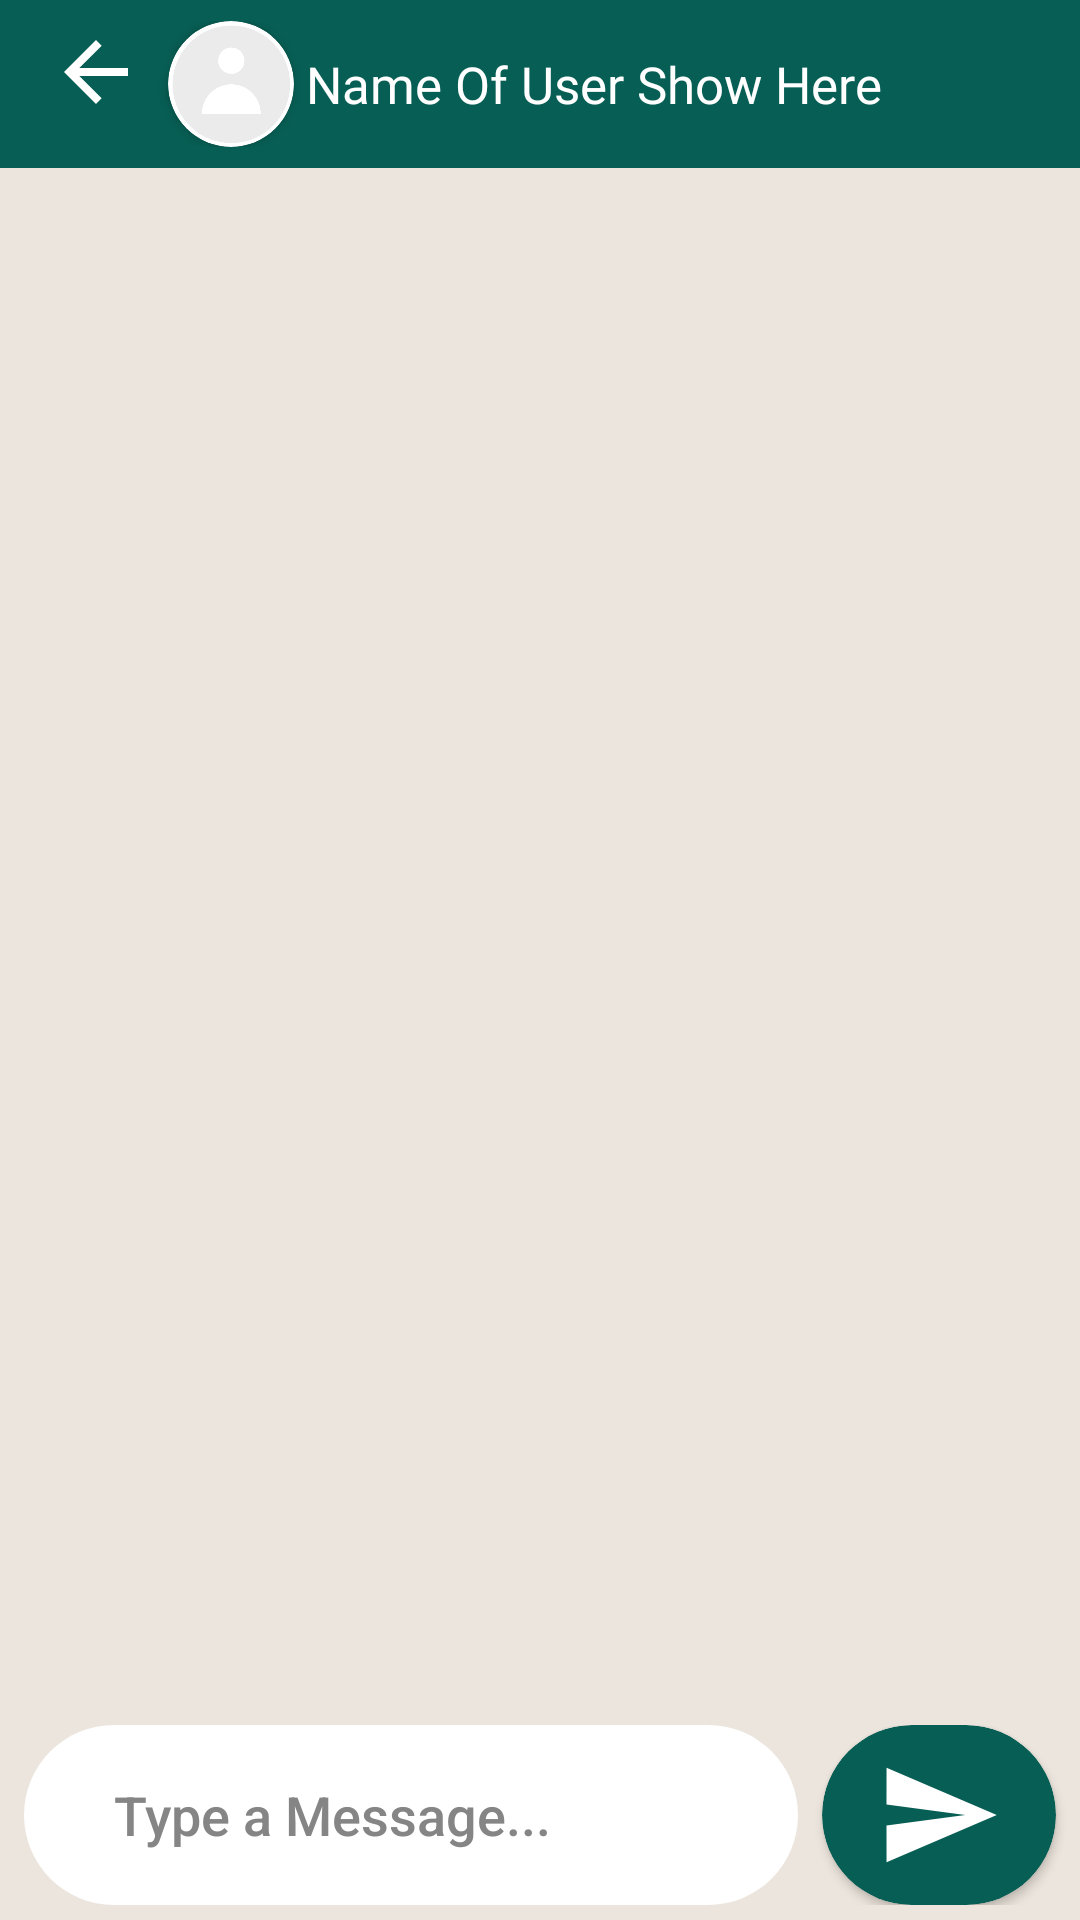

Layout XML and referenced resources for this Android screen:
<!-- AndroidManifest.xml: application theme Theme.MyChattingApp -->
<!-- res/layout/activity_specific_chat.xml -->
<?xml version="1.0" encoding="utf-8"?>
<androidx.constraintlayout.widget.ConstraintLayout xmlns:android="http://schemas.android.com/apk/res/android"
    xmlns:app="http://schemas.android.com/apk/res-auto"
    xmlns:tools="http://schemas.android.com/tools"
    android:layout_width="match_parent"
    android:background="#ECE5DD"
    android:layout_height="match_parent"
    tools:context=".SpecificChatActivity">

    <LinearLayout
        android:layout_width="match_parent"
        android:layout_height="wrap_content"
        android:background="#00FFFFFF"
        android:orientation="vertical"
        app:layout_constraintEnd_toEndOf="parent"
        app:layout_constraintHorizontal_bias="0.5"
        app:layout_constraintStart_toStartOf="parent"
        app:layout_constraintTop_toTopOf="parent">

        <androidx.appcompat.widget.Toolbar
            android:id="@+id/toolbarOfSpecificChat"
            android:layout_width="match_parent"
            android:layout_height="wrap_content"
            android:background="#075E54"
            android:minHeight="56dp"
            android:theme="?attr/actionBarTheme"
            app:buttonGravity="top">

            <LinearLayout
                android:layout_width="match_parent"
                android:layout_height="match_parent"
                android:layout_gravity="center"
                android:background="#00FFFFFF"
                android:gravity="center|start"
                android:orientation="horizontal">

                <ImageView
                    android:id="@+id/imageViewBackButtonOfSpecificChat"
                    android:layout_width="40dp"
                    android:layout_height="match_parent"
                    android:layout_gravity="center"
                    android:background="#00FFFFFF"
                    android:contentDescription="back_button"
                    app:srcCompat="@drawable/ic_baseline_arrow_back_24" />

                <androidx.cardview.widget.CardView
                    android:id="@+id/cardViewOfSpecificUser"
                    android:layout_width="42dp"
                    android:layout_height="42dp"
                    android:layout_gravity="center"
                    android:background="#00FFFFFF"
                    app:cardBackgroundColor="#FFFFFF"
                    app:cardCornerRadius="42dp">

                    <ImageView
                        android:id="@+id/imageViewOfSpecificUserProfilePicture"
                        android:layout_width="match_parent"
                        android:layout_height="match_parent"
                        android:layout_gravity="center"
                        android:background="#00FFFFFF"
                        android:contentDescription="ProfilePicture"
                        android:scaleType="centerCrop"
                        app:srcCompat="@drawable/defaultprofilepic" />
                </androidx.cardview.widget.CardView>

                <TextView
                    android:id="@+id/textViewNameOfSpecificUser"
                    android:layout_width="wrap_content"
                    android:layout_height="match_parent"
                    android:layout_gravity="center"
                    android:paddingStart="4dp"
                    android:paddingEnd="4dp"
                    android:background="#00FFFFFF"
                    android:fontFamily="@font/ubuntu_bold"
                    android:gravity="center|start"
                    android:text="Name Of User Show Here"
                    android:textColor="#FFFFFF"
                    android:textSize="17sp" />
            </LinearLayout>
        </androidx.appcompat.widget.Toolbar>
    </LinearLayout>

    <androidx.recyclerview.widget.RecyclerView
        android:id="@+id/recyclerViewOfSpecificChatActivity"
        android:layout_width="match_parent"
        android:layout_height="460dp"
        android:background="#00FFFFFF"
        android:padding="5dp"
        app:layout_constraintEnd_toEndOf="parent"
        app:layout_constraintBottom_toTopOf="@+id/ppNonLinearLayout"
        app:layout_constraintHorizontal_bias="0.5"
        app:layout_constraintStart_toStartOf="parent" />

            <LinearLayout
                android:layout_width="match_parent"
                android:layout_height="wrap_content"
                android:id="@+id/ppNonLinearLayout"
                android:background="#00FFFFFF"
                android:layout_marginBottom="5dp"
                android:orientation="horizontal"
                app:layout_constraintBottom_toBottomOf="parent"
                app:layout_constraintEnd_toEndOf="parent"
                app:layout_constraintHorizontal_bias="0.5"
                app:layout_constraintStart_toStartOf="parent">

                <EditText
                    android:id="@+id/editTextTextMultiLineGetMessage"
                    android:layout_width="match_parent"
                    android:layout_height="wrap_content"
                    android:layout_marginStart="8dp"
                    android:layout_marginEnd="4dp"
                    android:layout_weight="1"
                    android:background="@drawable/messagebackgroun"
                    android:ems="10"
                    android:fontFamily="sans-serif-medium"
                    android:hint="Type a Message..."
                    android:inputType="textMultiLine"
                    android:minHeight="60dp"
                    android:paddingStart="30dp"
                    android:paddingEnd="30dp"
                    android:textAlignment="textStart"
                    android:textColor="#000000"
                    android:textColorHint="#858585"
                    android:textSize="18sp" />

                    <androidx.cardview.widget.CardView
                        android:id="@+id/cardViewOfSendMessageButton"
                        android:layout_width="match_parent"
                        android:layout_height="60dp"
                        android:layout_marginStart="4dp"
                        android:layout_weight="3"
                        android:layout_marginEnd="8dp"
                        android:background="#075E54"
                        app:cardBackgroundColor="#075E54"
                        app:cardCornerRadius="60dp">

                        <ImageView
                            android:id="@+id/imageViewSendMessageButton"
                            android:layout_width="match_parent"
                            android:layout_height="match_parent"
                            android:layout_gravity="center"
                            android:background="#00FFFFFF"
                            android:contentDescription="sendButton"
                            android:scaleType="center"
                            app:srcCompat="@drawable/ic_baseline_send_24" />
                    </androidx.cardview.widget.CardView>

            </LinearLayout>

</androidx.constraintlayout.widget.ConstraintLayout>
<!-- resources referenced by this layout -->
<resources>
  <!-- drawable defaultprofilepic: png bitmap (drawable-v24, 11684 bytes) -->
  <!-- drawable ic_baseline_arrow_back_24 (drawable) -->
  <vector xmlns:android="http://schemas.android.com/apk/res/android"
      android:width="30dp"
      android:height="30dp"
      android:viewportWidth="30"
      android:viewportHeight="30"
      android:tint="@color/white"
      android:autoMirrored="true">
    <path
        android:fillColor="@android:color/white"
        android:pathData="M20,11H7.83l5.59,-5.59L12,4l-8,8 8,8 1.41,-1.41L7.83,13H20v-2z"/>
  </vector>
  <!-- drawable ic_baseline_send_24 (drawable) -->
  <vector xmlns:android="http://schemas.android.com/apk/res/android"
      android:width="42dp"
      android:height="42dp"
      android:viewportWidth="24"
      android:viewportHeight="24"
      android:tint="@color/white"
      android:autoMirrored="true">
    <path
        android:fillColor="@android:color/white"
        android:pathData="M2.01,21L23,12 2.01,3 2,10l15,2 -15,2z"/>
  </vector>
  <!-- drawable messagebackgroun (drawable) -->
  <?xml version="1.0" encoding="utf-8"?>
  <shape xmlns:android="http://schemas.android.com/apk/res/android">
  
  
      <corners android:radius="50dp">
  
      </corners>
  
      <solid android:color="@color/white">
  
      </solid>
  
  
  
  </shape>
  <style name="Theme.MyChattingApp" parent="Theme.AppCompat.DayNight.NoActionBar">
          
          <item name="colorPrimary">@color/purple_500</item>
          <item name="colorPrimaryVariant">@color/purple_700</item>
          <item name="colorOnPrimary">@color/white</item>
          
          <item name="colorSecondary">@color/teal_200</item>
          <item name="colorSecondaryVariant">@color/teal_700</item>
          <item name="colorOnSecondary">@color/black</item>
          
          <item name="android:statusBarColor" tools:targetApi="l">?attr/colorPrimaryVariant</item>
          
      </style>
  <color name="white">#FFFFFFFF</color>
  <color name="purple_500">#FF6200EE</color>
  <color name="purple_700">#055047</color>
  <color name="teal_200">#FF03DAC5</color>
  <color name="teal_700">#FF018786</color>
  <color name="black">#FF000000</color>
</resources>
